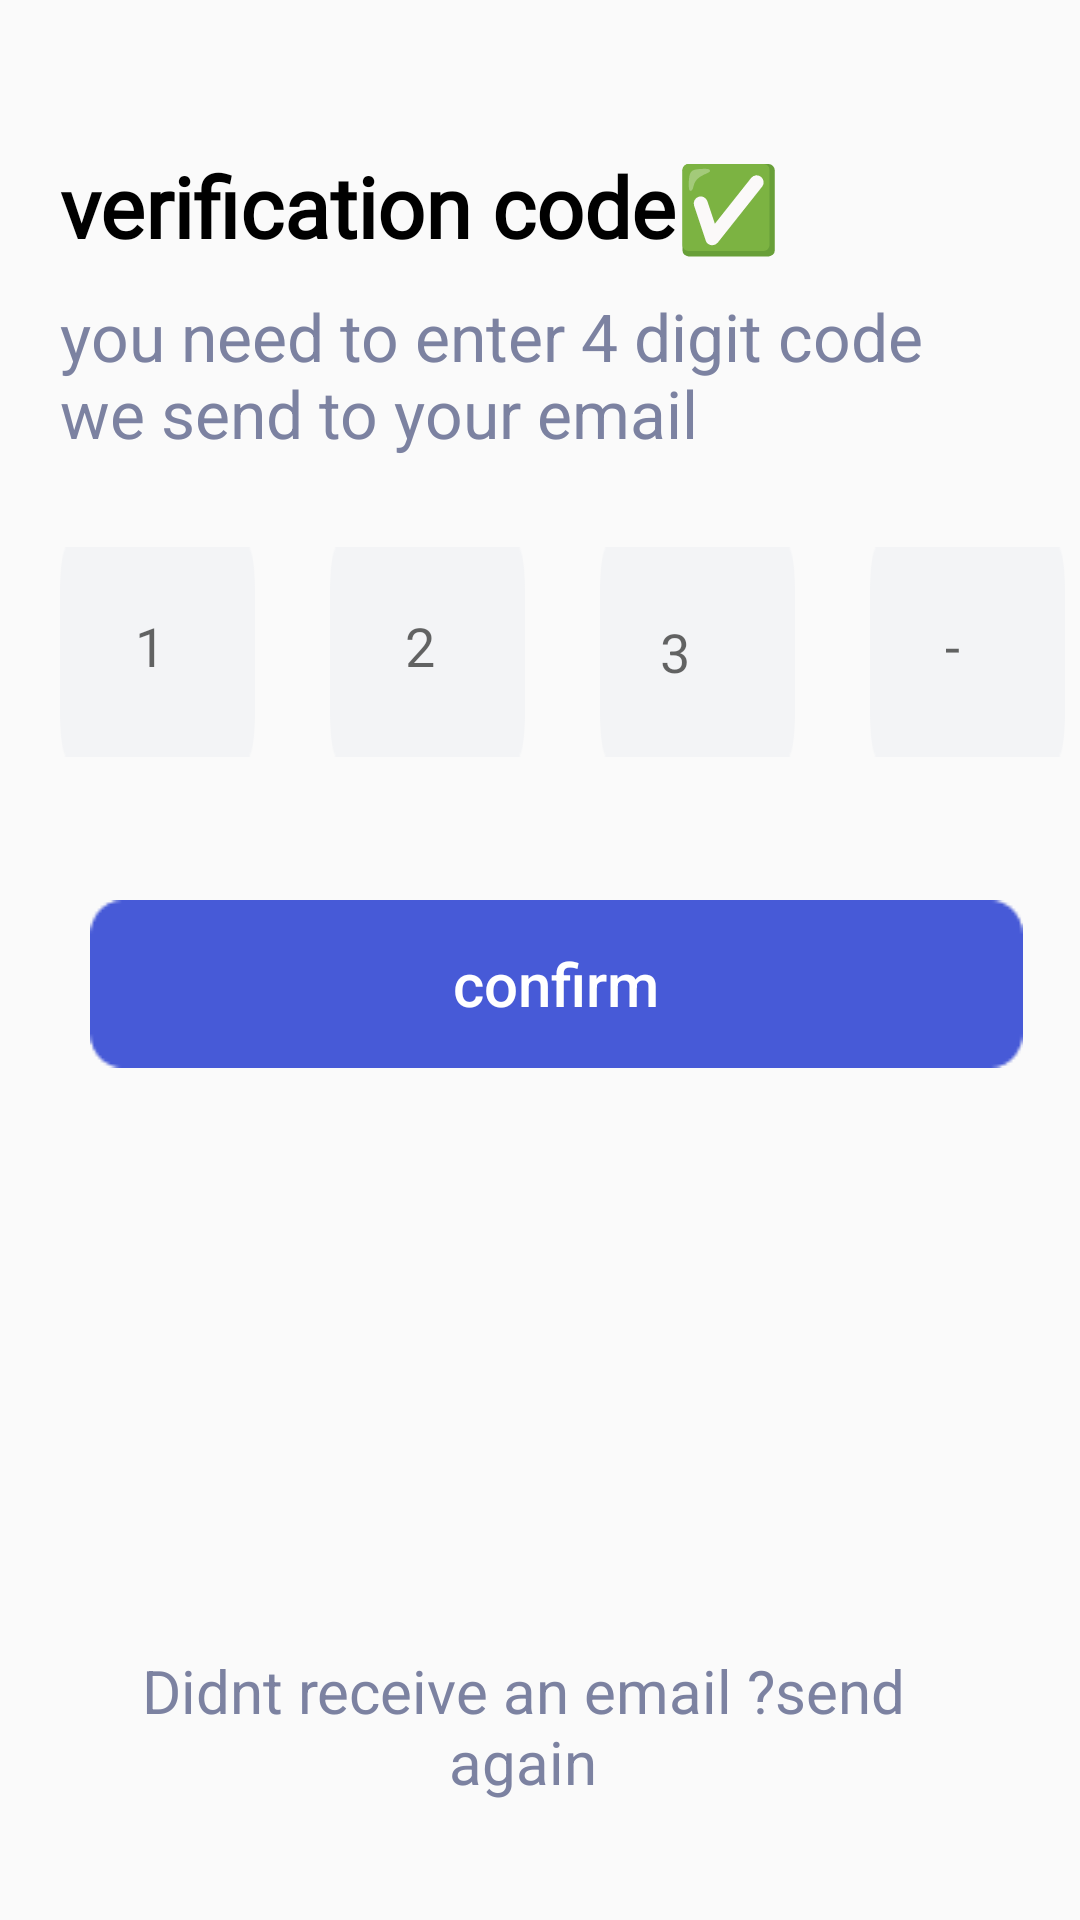

Android layout source for this screen:
<!-- AndroidManifest.xml: application theme Theme.SplashScreen -->
<!-- res/layout/activity_verification.xml -->
<?xml version="1.0" encoding="utf-8"?>
<RelativeLayout xmlns:android="http://schemas.android.com/apk/res/android"
    xmlns:app="http://schemas.android.com/apk/res-auto"
    xmlns:tools="http://schemas.android.com/tools"
    android:layout_width="match_parent"
    android:layout_height="match_parent"
    tools:context=".verification">

    <TextView
        android:id="@+id/textView17"
        android:layout_width="wrap_content"
        android:layout_height="wrap_content"
        android:fontFamily="@font/sfsemibold"
        android:text="@string/verification_code"
        android:textSize="28sp"
        android:layout_marginStart="20dp"

        android:textStyle="bold"
        android:layout_marginTop="50dp"
        tools:layout_editor_absoluteX="67dp"
        tools:layout_editor_absoluteY="50dp" />

    <TextView
        android:id="@+id/textView18"
        android:layout_width="wrap_content"
        android:layout_height="wrap_content"
        android:textSize="22sp"
        android:layout_marginStart="20dp"
        android:layout_marginEnd="19dp"
        android:layout_marginTop="10dp"
        android:layout_below="@id/textView17"
        android:textColor="@color/grey_primary"
        android:text="@string/you_need_to_enter_4_digit_code_we_send_to_your_email"
        tools:layout_editor_absoluteX="61dp"
        tools:layout_editor_absoluteY="107dp" />

    <EditText
        android:layout_width="65dp"
        android:layout_height="70dp"
        android:id="@+id/n"
        android:layout_below="@id/textView18"
        android:hint="1"
        android:backgroundTint="@color/grey_lighter"
        android:textColor="@color/black"
        android:padding="25dp"
        android:layout_marginStart="20dp"
        android:layout_marginEnd="200dp"
        android:layout_marginTop="30dp"
        android:background="@drawable/backgrounchange" />

    <EditText
        android:layout_width="65dp"
        android:layout_height="70dp"

        android:layout_below="@id/textView18"
        android:hint="2"
        android:textColor="@color/black"
        android:padding="25dp"
        android:backgroundTint="@color/grey_lighter"
        android:layout_marginStart="110dp"
        android:layout_marginEnd="20dp"
        android:layout_marginTop="30dp"
        android:background="@drawable/backgrounchange" />


    <EditText
        android:layout_width="65dp"
        android:layout_height="70dp"

        android:layout_below="@id/textView18"
        android:hint="3"
        android:backgroundTint="@color/grey_lighter"
        android:textColor="@color/black"
        android:padding="20dp"
        android:layout_marginStart="200dp"
        android:layout_marginEnd="20dp"
        android:layout_marginTop="30dp"
        android:background="@drawable/backgrounchange" />
    <EditText
        android:layout_width="65dp"
        android:layout_height="70dp"
        android:background="@drawable/backgrounchange"

        android:layout_below="@id/textView18"
        android:hint="-"
        android:backgroundTint="@color/grey_lighter"
        android:textColor="@color/black"
        android:padding="25dp"
        android:layout_marginStart="290dp"
        android:layout_marginEnd="250dp"
        android:layout_marginTop="30dp"
         />

    <Button
        android:id="@+id/button6"
        android:layout_width="wrap_content"
        android:layout_height="wrap_content"
        android:layout_marginStart="30dp"
        android:layout_marginTop="300dp"
        android:layout_marginEnd="19dp"
        android:layout_marginBottom="10dp"
        android:width="330dp"
        android:height="56dp"
        android:gravity="center"
        android:text="@string/confirm"
        android:textAllCaps="false"
        android:textColor="@color/white"
        android:textSize="20sp"
        android:background="@drawable/roundshapebutton"
        />

    <TextView
        android:id="@+id/textView19"
        android:layout_width="wrap_content"
        android:layout_height="wrap_content"
        android:layout_marginTop="550dp"
        android:gravity="center"
        android:layout_marginStart="40dp"
        android:layout_marginEnd="51dp"
        android:textSize="20sp"
        android:textColor="@color/grey_primary"
        android:text="@string/didnt_receive_an_email_send_again"
          />
</RelativeLayout>
<!-- resources referenced by this layout -->
<resources>
  <color name="black">#FF000000</color>
  <color name="grey_lighter">#F3F4F6</color>
  <color name="grey_primary">#7C82A1</color>
  <color name="white">#FFFFFFFF</color>
  <!-- drawable backgrounchange: png bitmap (drawable, 724 bytes) -->
  <!-- drawable roundshapebutton: png bitmap (drawable, 704 bytes) -->
  <string name="confirm">confirm</string>
  <string name="didnt_receive_an_email_send_again">Didnt receive an email ?send again</string>
  <string name="verification_code">verification code✅</string>
  <string name="you_need_to_enter_4_digit_code_we_send_to_your_email">you need to enter  4 digit code we send to your email</string>
  <style name="Theme.SplashScreen" parent="Base.Theme.SplashScreen" />
  <style name="Base.Theme.SplashScreen" parent="Theme.AppCompat.DayNight.NoActionBar">
          
  
          <item name="android:textColor">@color/black</item>
  
      </style>
</resources>
